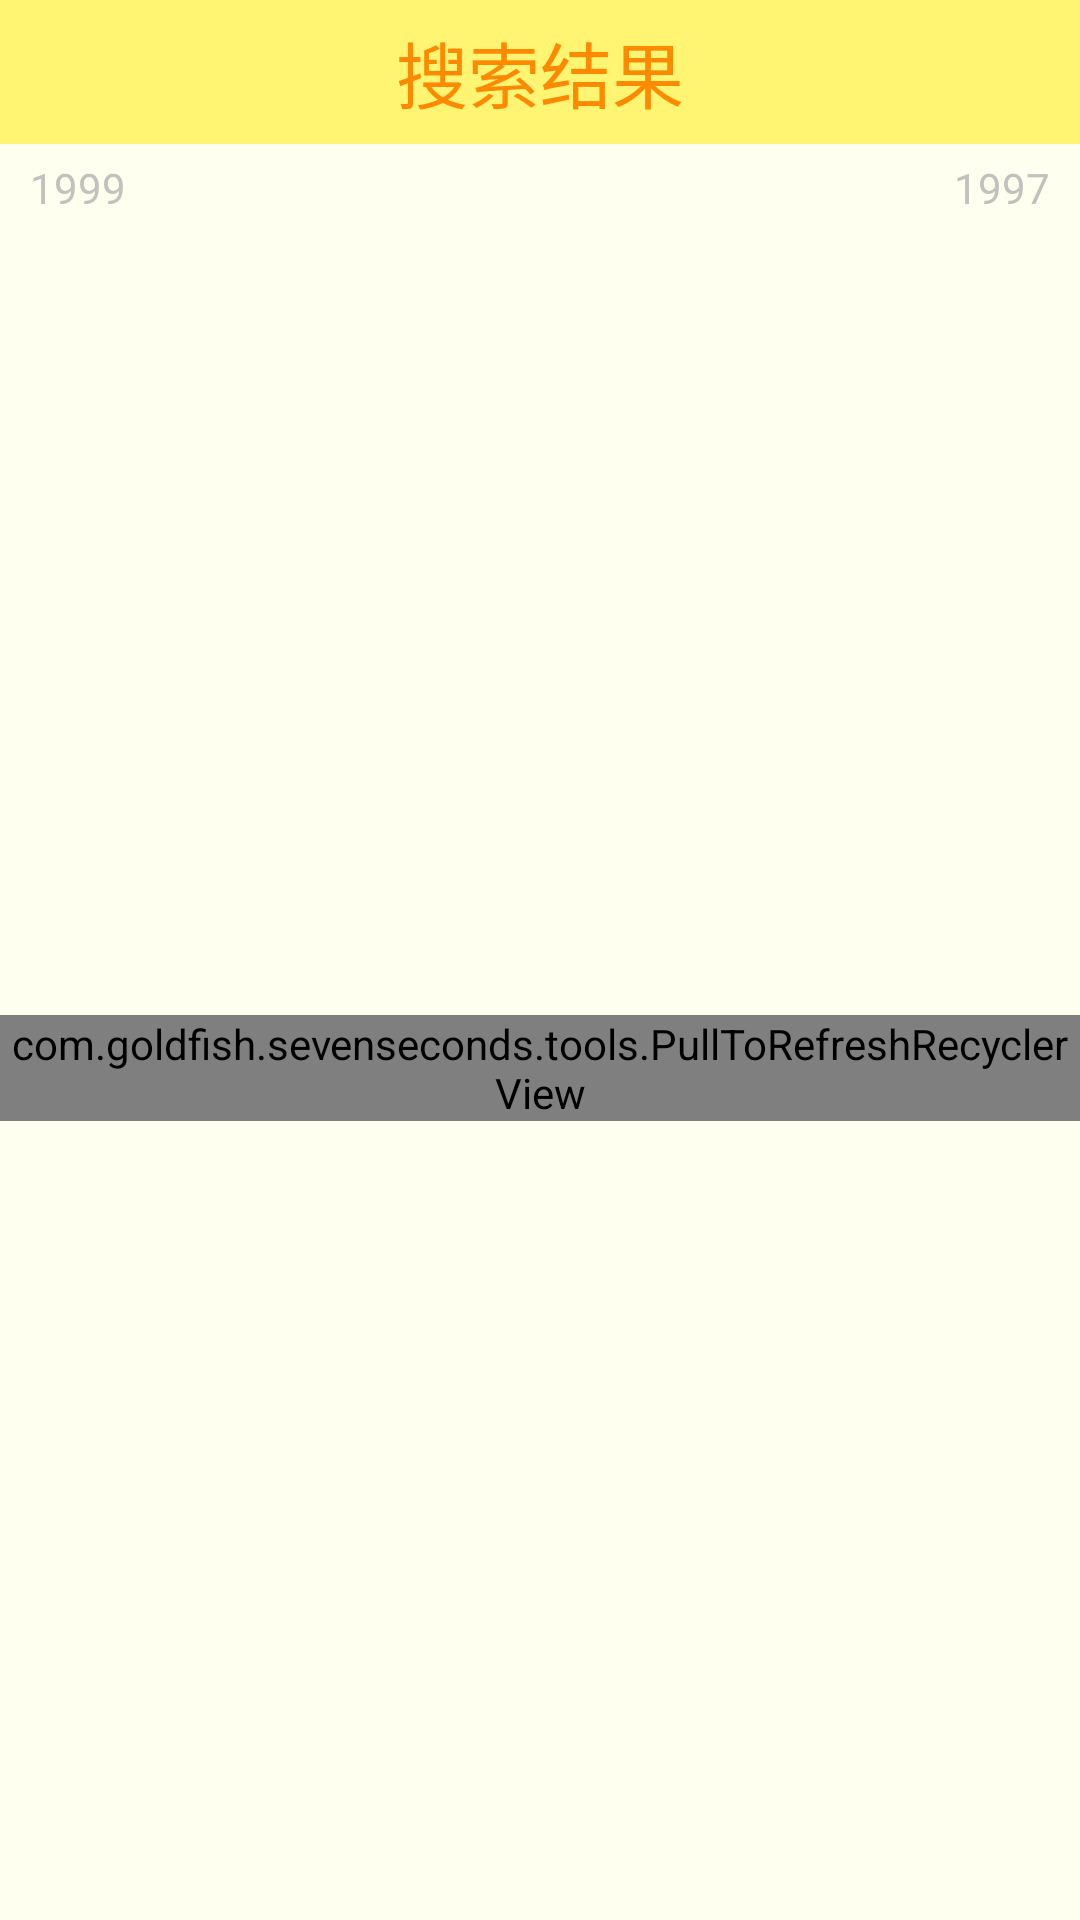

Reconstruct the res/layout file that produces this screen, plus the resources it refers to.
<!-- AndroidManifest.xml: application theme AppTheme -->
<!-- res/layout/activity_search.xml -->
<RelativeLayout xmlns:android="http://schemas.android.com/apk/res/android"
    xmlns:app="http://schemas.android.com/apk/res-auto"
    android:layout_centerInParent="true"
    android:layout_width="wrap_content"
    android:layout_height="wrap_content"
    android:background="#fffff0"
    android:orientation="vertical"
    android:id="@+id/container">

    <android.support.v7.widget.Toolbar
        android:id="@+id/square_toolbar"
        android:layout_width="match_parent"
        android:layout_height="48dp"
        android:background="@color/shellowyellow"
        app:popupTheme="@style/ThemeOverlay.AppCompat.Light">
        <ImageView
            android:id="@+id/back"
            android:layout_gravity="left"
            android:layout_marginLeft="15dp"
            android:src="@drawable/ic_navigate_before_black_36dp"
            android:layout_width="wrap_content"
            android:layout_height="wrap_content"
            android:alpha="0.5" />
        <TextView
            android:id="@+id/square_title"
            android:text="搜索结果"
            android:layout_width="wrap_content"
            android:layout_height="wrap_content"
            android:layout_gravity="center"
            android:textColor="@color/lightorange"
            android:textSize="24sp" />


    </android.support.v7.widget.Toolbar>
    <RelativeLayout
        android:background="#fffff0"
        android:id="@+id/square_timeline_layout"
        android:layout_below="@+id/square_toolbar"
        android:layout_width="match_parent"
        android:layout_height="wrap_content">

        <TextView
            android:id="@+id/square_next_year"
            android:text="1999"
            android:textColor="#b3a6a6a6"
            android:layout_marginLeft="10dp"
            android:layout_marginTop="5dp"
            android:layout_width="wrap_content"
            android:layout_height="wrap_content" />

        <TextView
            android:id="@+id/square_last_year"
            android:text="1997"
            android:layout_alignParentRight="true"
            android:layout_marginRight="10dp"
            android:layout_marginTop="5dp"
            android:textColor="#b3a6a6a6"
            android:layout_width="wrap_content"
            android:layout_height="wrap_content" />

        <android.support.v7.widget.RecyclerView
            android:id="@+id/square_timeline"
            android:layout_below="@id/square_next_year"
            android:layout_marginLeft="20dp"
            android:layout_marginRight="20dp"
            android:layout_marginTop="-5dp"
            android:layout_width="300dp"
            android:layout_centerHorizontal="true"
            android:layout_height="wrap_content"/>

    </RelativeLayout>



    <RelativeLayout
        android:layout_width="match_parent"
        android:layout_below="@+id/square_timeline_layout"
        android:background="#fffff0"
        android:layout_height="match_parent">

        <com.goldfish.sevenseconds.tools.PullToRefreshRecyclerView
            android:background="#fffff0"
            android:id="@+id/hor_rec_refresh"
            xmlns:ptr="http://schemas.android.com/apk/res-auto"
            android:layout_width="match_parent"
            android:layout_height="wrap_content"
            android:layout_centerInParent="true"
            ptr:ptrMode="both" />
    </RelativeLayout>

    <ImageView
        android:layout_marginTop="8dp"
        android:visibility="invisible"
        android:layout_below="@+id/square_timeline_layout"
        android:id="@+id/square_add_one"
        android:layout_centerHorizontal="true"
        android:src="@drawable/ic_plus_one_black_24dp"
        android:tint="@color/lightcoral"
        android:layout_width="wrap_content"
        android:layout_height="wrap_content" />

</RelativeLayout>
<!-- resources referenced by this layout -->
<resources>
  <color name="lightcoral">#f08080</color>
  <color name="lightorange">#ff8900</color>
  <color name="shellowyellow">#FFF573</color>
  <style name="AppTheme" parent="Theme.AppCompat.Light.NoActionBar">
          
          <item name="actionMenuTextColor">@color/dimgray</item>
          <item name="android:textColorPrimary">@color/dimgray</item>
          <item name="colorPrimary">@color/colorPrimary</item>
          <item name="colorPrimaryDark">@color/darkyellow</item>
          <item name="colorAccent">@color/colorAccent</item>
      </style>
  <color name="dimgray">#696969</color>
  <color name="colorPrimary">#3F51B5</color>
  <color name="darkyellow">#EDE03B</color>
  <color name="colorAccent">#FF4081</color>
</resources>
